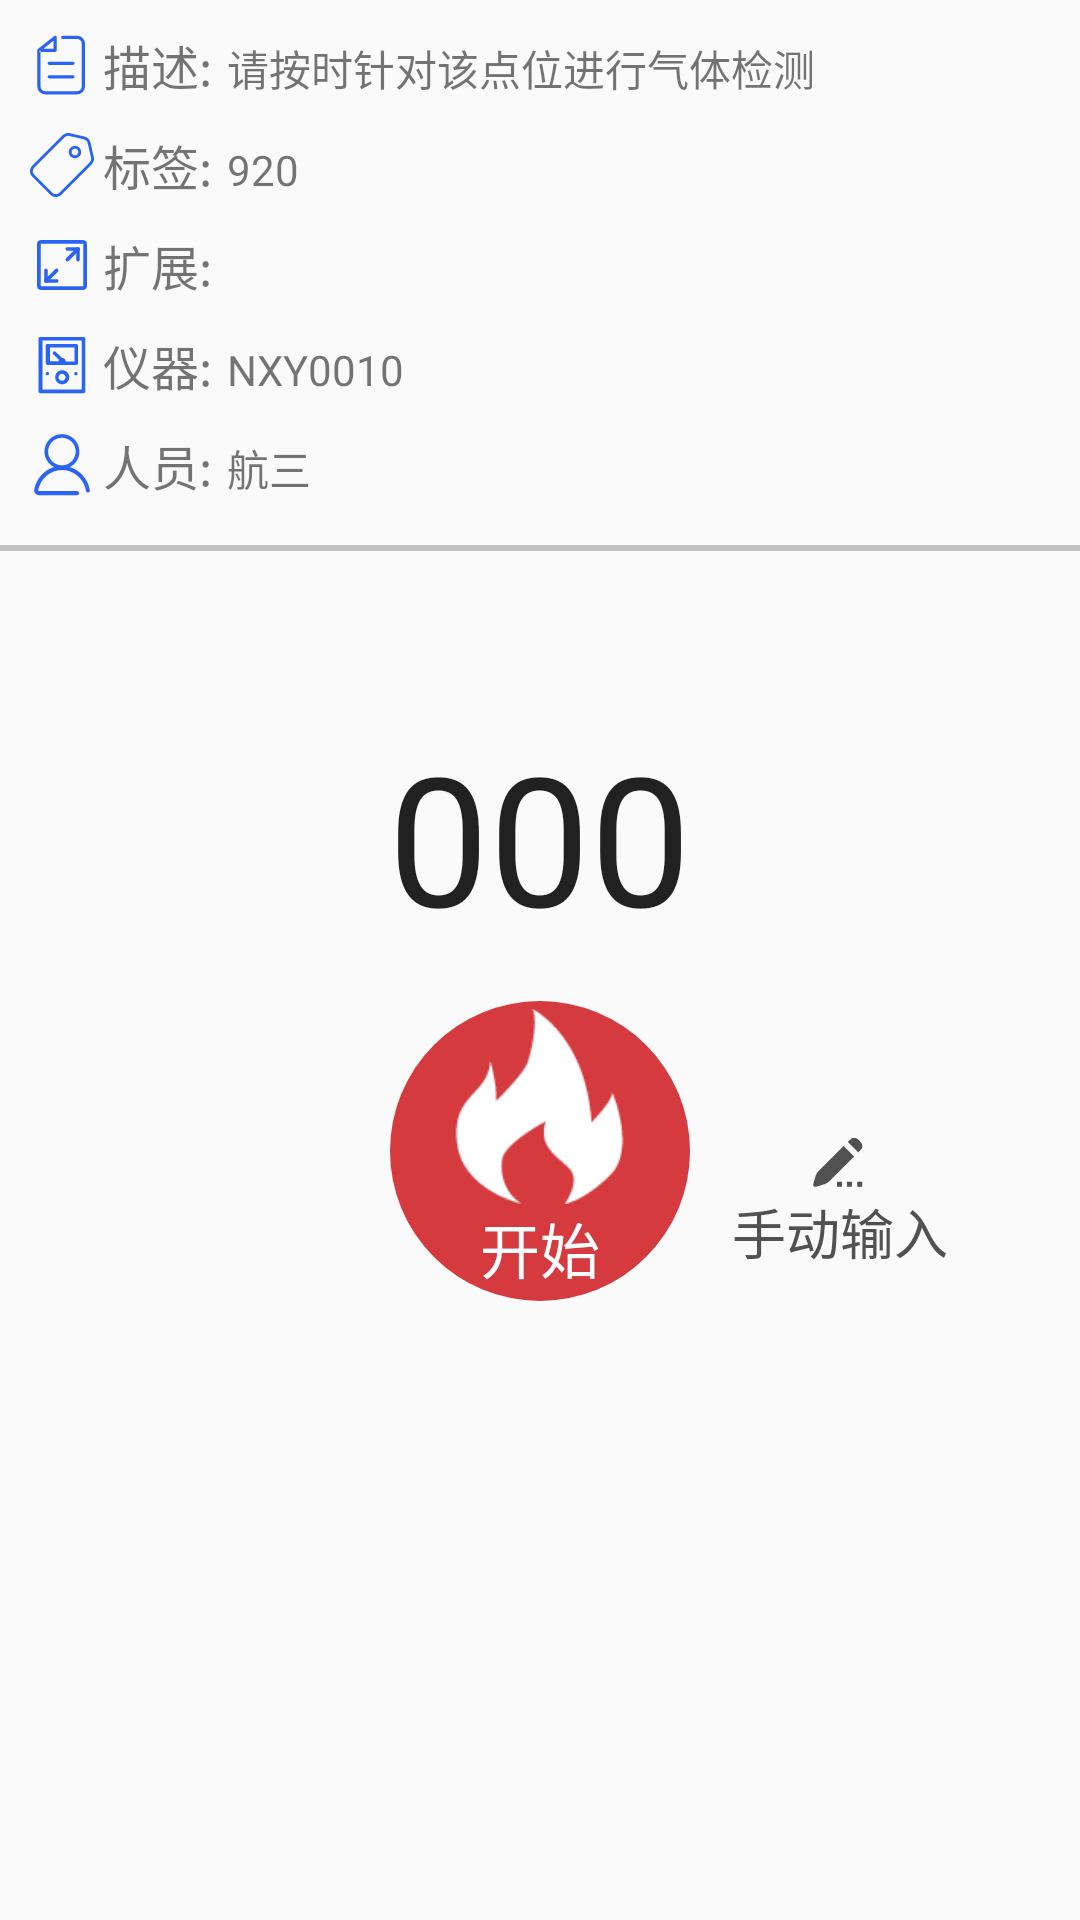

Layout XML and referenced resources for this Android screen:
<!-- AndroidManifest.xml: application theme AppTheme -->
<!-- res/layout/activity_subregion_detail.xml -->
<?xml version="1.0" encoding="utf-8"?>
<LinearLayout xmlns:android="http://schemas.android.com/apk/res/android"
    xmlns:app="http://schemas.android.com/apk/res-auto"
    xmlns:tools="http://schemas.android.com/tools"
    android:layout_width="match_parent"
    android:layout_height="match_parent"
    android:orientation="vertical"
    tools:context=".ui.activity.SubregionDetailActivity">

    <LinearLayout
        android:layout_width="match_parent"
        android:layout_height="wrap_content"
        android:layout_margin="@dimen/dp_10">

        <TextView
            android:layout_width="wrap_content"
            android:layout_height="wrap_content"
            android:drawableLeft="@mipmap/icon_task"
            android:drawablePadding="@dimen/dp_3"
            android:text="描述:"
            android:textSize="@dimen/sp_16" />

        <TextView
            android:id="@+id/point_tv_desc"
            android:layout_width="wrap_content"
            android:layout_height="wrap_content"
            android:layout_marginLeft="@dimen/dp_5"
            android:text="请按时针对该点位进行气体检测" />
    </LinearLayout>

    <LinearLayout
        android:layout_width="match_parent"
        android:layout_height="wrap_content"
        android:layout_marginLeft="@dimen/dp_10"
        android:layout_marginRight="@dimen/dp_10">

        <TextView
            android:layout_width="wrap_content"
            android:layout_height="wrap_content"
            android:drawableLeft="@mipmap/icon_label"
            android:drawablePadding="@dimen/dp_3"
            android:text="标签:"
            android:textSize="@dimen/sp_16" />

        <TextView
            android:id="@+id/point_tv_label"
            android:layout_width="wrap_content"
            android:layout_height="wrap_content"
            android:layout_marginLeft="@dimen/dp_5"
            android:text="920" />
    </LinearLayout>

    <LinearLayout
        android:layout_width="match_parent"
        android:layout_height="wrap_content"
        android:layout_margin="@dimen/dp_10">

        <TextView
            android:layout_width="wrap_content"
            android:layout_height="wrap_content"
            android:drawableLeft="@mipmap/icon_extend"
            android:drawablePadding="@dimen/dp_3"
            android:text="扩展:"
            android:textSize="@dimen/sp_16" />

        <TextView
            android:id="@+id/point_tv_extend"
            android:layout_width="wrap_content"
            android:layout_height="wrap_content"
            android:layout_marginLeft="@dimen/dp_5"
            android:text="" />
    </LinearLayout>

    <LinearLayout
        android:layout_width="match_parent"
        android:layout_height="wrap_content"
        android:layout_marginLeft="@dimen/dp_10"
        android:layout_marginRight="@dimen/dp_10">

        <TextView
            android:layout_width="wrap_content"
            android:layout_height="wrap_content"
            android:drawableLeft="@mipmap/icon_instrument"
            android:drawablePadding="@dimen/dp_3"
            android:text="仪器:"
            android:textSize="@dimen/sp_16" />

        <TextView
            android:id="@+id/point_tv_insrument"
            android:layout_width="wrap_content"
            android:layout_height="wrap_content"
            android:layout_marginLeft="@dimen/dp_5"
            android:text="NXY0010" />
    </LinearLayout>

    <LinearLayout
        android:layout_width="match_parent"
        android:layout_height="wrap_content"
        android:layout_margin="@dimen/dp_10">

        <TextView
            android:layout_width="wrap_content"
            android:layout_height="wrap_content"
            android:drawableLeft="@mipmap/icon_person"
            android:drawablePadding="@dimen/dp_3"
            android:text="人员:"
            android:textSize="@dimen/sp_16" />

        <TextView
            android:id="@+id/point_tv_user"
            android:layout_width="wrap_content"
            android:layout_height="wrap_content"
            android:layout_marginLeft="@dimen/dp_5"
            android:text="航三" />
    </LinearLayout>

    <View
        android:layout_width="wrap_content"
        android:layout_height="2dp"
        android:layout_marginTop="@dimen/dp_5"
        android:background="@color/c_c0" />

    <EditText
        android:id="@+id/point_ed_checkValue"
        android:layout_width="wrap_content"
        android:layout_height="wrap_content"
        android:layout_gravity="center"
        android:layout_marginTop="@dimen/dp_50"
        android:background="@null"
        android:gravity="center"
        android:minWidth="100dp"
        android:padding="@dimen/dp_5"
        android:text="000"
        android:textSize="60sp" />

    <RelativeLayout
        android:layout_width="wrap_content"
        android:layout_height="wrap_content"
        android:layout_gravity="center">

        <com.sinopec.ldar.ui.view.CircleProgressbar
            android:id="@+id/point_tv_over"
            android:layout_width="55dp"
            android:layout_height="55dp"
            android:layout_centerInParent="true"
            android:text="结束"
            android:textColor="#ffffff"
            android:textSize="20sp"
            android:visibility="gone" />

        <LinearLayout
            android:id="@+id/point_layout_begin"
            android:layout_width="wrap_content"
            android:layout_height="wrap_content"
            android:layout_centerInParent="true"
            android:layout_gravity="center"
            android:layout_marginTop="@dimen/sp_20"
            android:background="@drawable/shape_stroke_red_circel"
            android:gravity="center"
            android:orientation="vertical">

            <ImageView
                android:layout_width="65dp"
                android:layout_height="65dp"
                android:src="@mipmap/icon_fire" />

            <TextView
                android:layout_width="wrap_content"
                android:layout_height="wrap_content"
                android:layout_gravity="center"
                android:text="开始"
                android:textColor="@color/white"
                android:textSize="@dimen/sp_20" />
        </LinearLayout>

        <RadioButton
            android:id="@+id/point_rb_input"
            android:layout_width="wrap_content"
            android:layout_height="wrap_content"
            android:layout_alignBottom="@id/point_layout_begin"
            android:layout_marginLeft="100dp"
            android:layout_marginBottom="@dimen/dp_20"
            android:layout_toRightOf="@id/point_layout_begin"
            android:button="@null"
            android:drawableTop="@drawable/selector_input"
            android:text="手动输入"
            android:textColor="@color/check_color_input"
            android:textSize="@dimen/sp_18" />
    </RelativeLayout>


</LinearLayout>
<!-- resources referenced by this layout -->
<resources>
  <color name="c_c0">#c0c0c0</color>
  <color name="white">#FFFFFF</color>
  <dimen name="dp_10">10dp</dimen>
  <dimen name="dp_20">20dp</dimen>
  <dimen name="dp_3">3dp</dimen>
  <dimen name="dp_5">5dp</dimen>
  <dimen name="dp_50">50dp</dimen>
  <dimen name="sp_16">16sp</dimen>
  <dimen name="sp_18">18sp</dimen>
  <dimen name="sp_20">20sp</dimen>
  <!-- drawable selector_input (drawable-v24) -->
  <?xml version="1.0" encoding="utf-8"?>
  <selector xmlns:android="http://schemas.android.com/apk/res/android">
  
      <item android:drawable="@mipmap/icon_input_pressed" android:state_checked="true"></item>
      <item android:drawable="@mipmap/icon_input" android:state_checked="false"></item>
  </selector>
  <!-- drawable shape_stroke_red_circel (drawable) -->
  <?xml version="1.0" encoding="utf-8"?>
  <shape xmlns:android="http://schemas.android.com/apk/res/android"
      android:shape="oval"
      android:useLevel="false">
  
      <solid android:color="@color/c_D53A3F"></solid>
      <size android:width="100dp"
          android:height="100dp"/>
  
  </shape>
  <!-- mipmap icon_extend: png bitmap (mipmap-xxhdpi, 965 bytes) -->
  <!-- mipmap icon_fire: png bitmap (mipmap-xxhdpi, 2638 bytes) -->
  <!-- mipmap icon_instrument: png bitmap (mipmap-xxhdpi, 1043 bytes) -->
  <!-- mipmap icon_label: png bitmap (mipmap-xxhdpi, 1387 bytes) -->
  <!-- mipmap icon_person: png bitmap (mipmap-xxhdpi, 1657 bytes) -->
  <!-- mipmap icon_task: png bitmap (mipmap-xxhdpi, 1079 bytes) -->
  <style name="AppTheme" parent="Theme.AppCompat.Light.DarkActionBar">
          
          <item name="colorPrimary">@color/colorPrimary</item>
          <item name="colorPrimaryDark">@color/colorPrimaryDark</item>
          <item name="colorAccent">@color/colorAccent</item>
      </style>
  <color name="c_D53A3F">#D53A3F</color>
  <color name="colorPrimary">#008577</color>
  <color name="colorPrimaryDark">#00574B</color>
  <color name="colorAccent">#D81B60</color>
</resources>
